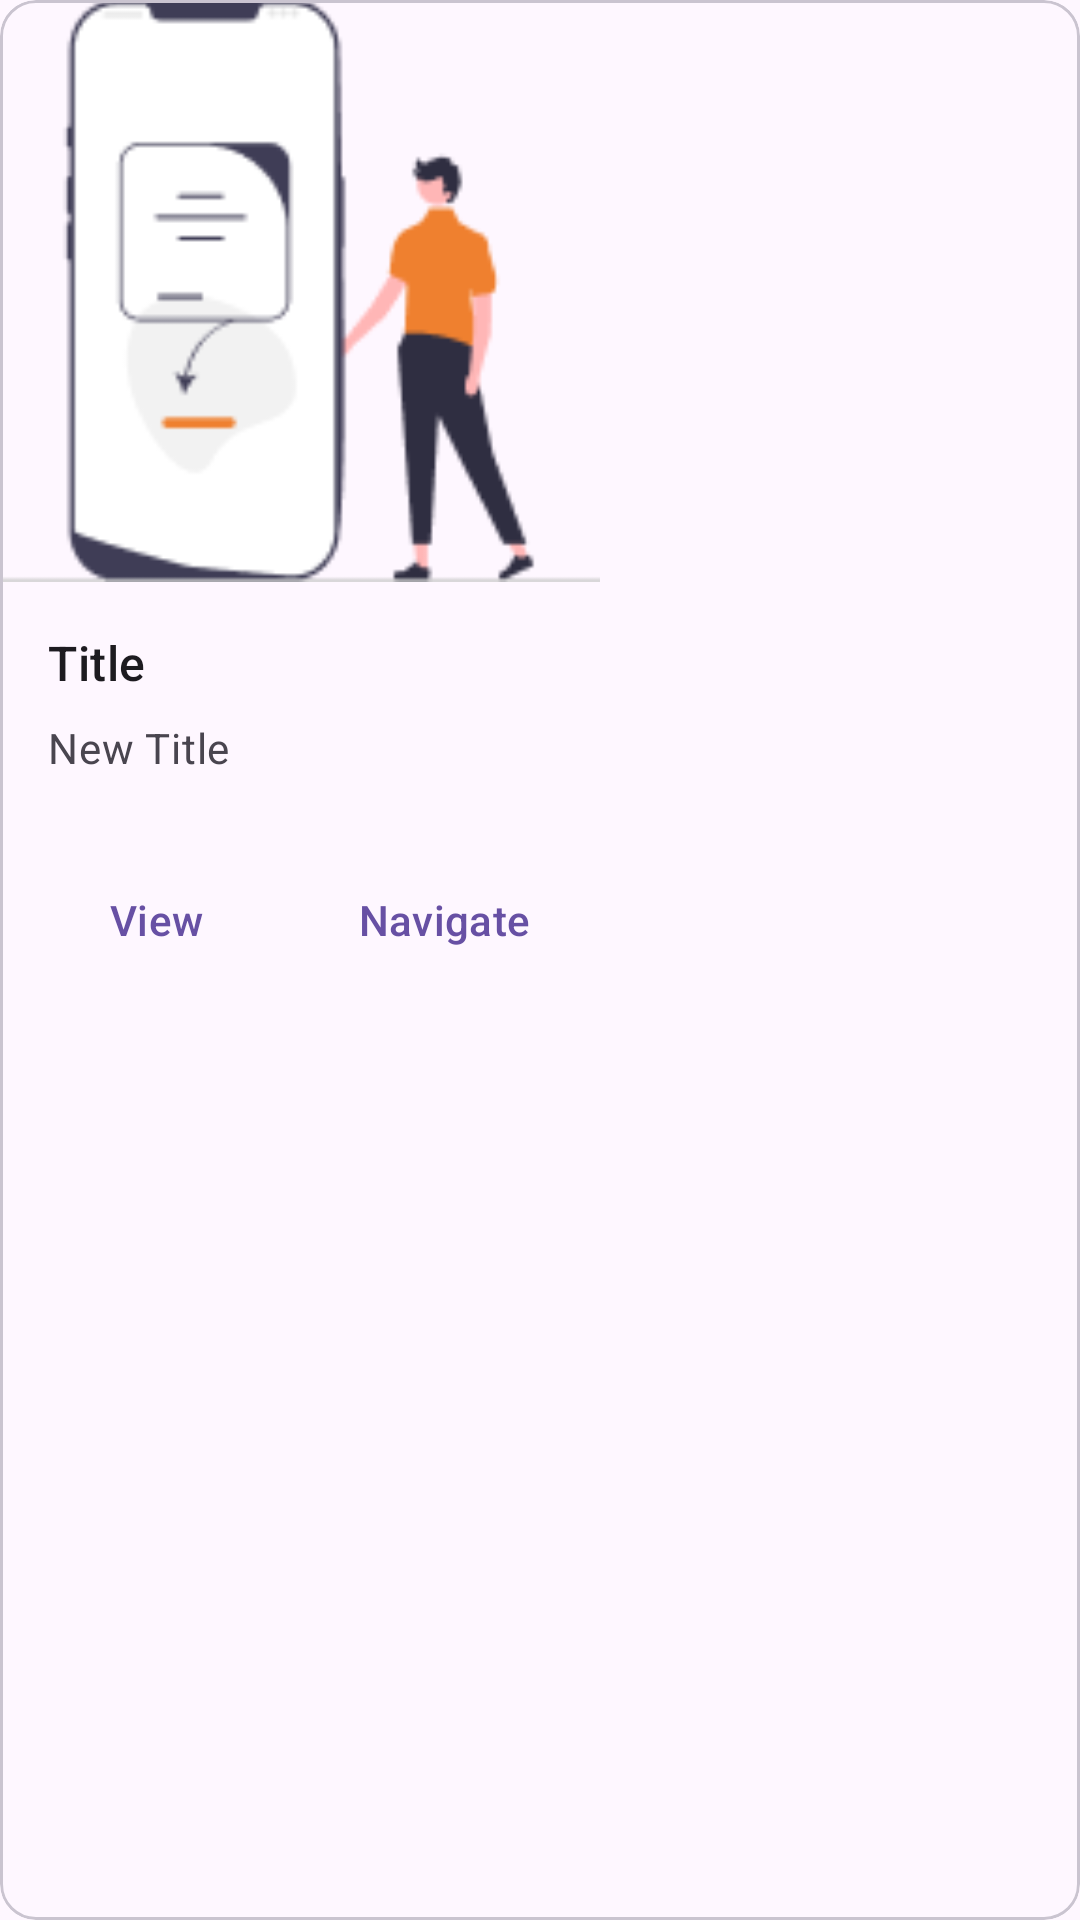

Write the Android layout XML for this screen, with the resource values it uses.
<!-- AndroidManifest.xml: application theme Theme.KOTLIN_FRAGMENT_LRN -->
<!-- res/layout/recent_item_recyclerview_blueprint.xml -->
<com.google.android.material.card.MaterialCardView android:id="@+id/card"
    android:layout_width="200dp"
    android:layout_height="wrap_content"
    android:layout_margin="8dp"
    xmlns:android="http://schemas.android.com/apk/res/android"
    xmlns:app="http://schemas.android.com/apk/res-auto">

    <LinearLayout
        android:layout_width="wrap_content"
        android:layout_height="wrap_content"
        android:orientation="vertical">

        
        <ImageView
            android:id="@+id/image_photoview"
            android:layout_width="match_parent"
            android:layout_height="194dp"
            app:srcCompat="@drawable/undraw_modern_design_re_dlp8_1"
            android:scaleType="centerCrop"
            android:contentDescription="@string/setting"
            />

        <LinearLayout
            android:layout_width="match_parent"
            android:layout_height="wrap_content"
            android:orientation="vertical"
            android:padding="16dp">

            
            <TextView
                android:layout_width="wrap_content"
                android:layout_height="wrap_content"
                android:text="Title"
                android:textAppearance="?attr/textAppearanceTitleMedium"
                />
            <TextView
                android:id="@+id/textview_item"
                android:layout_width="wrap_content"
                android:layout_height="wrap_content"
                android:layout_marginTop="8dp"
                android:text="New Title"
                android:textAppearance="?attr/textAppearanceBodyMedium"
                android:textColor="?android:attr/textColorSecondary"
                />


        </LinearLayout>

        
        <LinearLayout
            android:layout_width="wrap_content"
            android:layout_height="wrap_content"
            android:layout_margin="8dp"
            android:orientation="horizontal">
            <com.google.android.material.button.MaterialButton
                android:id="@+id/viewAcount"
                android:layout_width="wrap_content"
                android:layout_height="wrap_content"
                android:layout_marginEnd="8dp"
                android:text="@string/view"
                style="?attr/borderlessButtonStyle"
                />
            <com.google.android.material.button.MaterialButton
                android:id="@+id/navigate"
                android:layout_width="wrap_content"
                android:layout_height="wrap_content"
                android:text="@string/navigate"
                style="?attr/borderlessButtonStyle"
                />
        </LinearLayout>

    </LinearLayout>

</com.google.android.material.card.MaterialCardView>
<!-- resources referenced by this layout -->
<resources>
  <!-- drawable undraw_modern_design_re_dlp8_1: png bitmap (drawable-nodpi, 5680 bytes) -->
  <string name="navigate">Navigate</string>
  <string name="setting">Setting</string>
  <string name="view">View</string>
  <style name="Theme.KOTLIN_FRAGMENT_LRN" parent="Base.Theme.KOTLIN_FRAGMENT_LRN" />
  <style name="Base.Theme.KOTLIN_FRAGMENT_LRN" parent="Theme.Material3.Light.NoActionBar">
          
          
      </style>
</resources>
